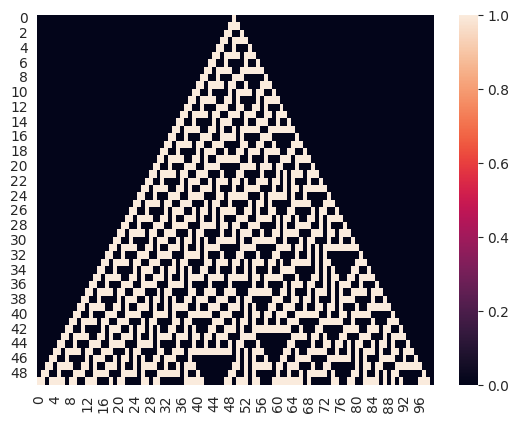

Reproduce this figure in Python.
import numpy as np
import seaborn as sns
import matplotlib.pyplot as plt
sns.set_style("darkgrid")

## Número de celdas e iteraciones
num_celda = 100
num_it = 50

##Crear la matriz de ceros
CA = np.zeros((num_it,num_celda))
CA[0][(num_celda-1)//2]=1

##Definir regla
def Rule_30(c1,c2,c3):
    if c1 == 1 and c2 == 1 and c3 == 1:
        return 0
    if c1 == 1 and c2 == 1 and c3 == 0:
        return 0
    if c1 == 1 and c2 == 0 and c3 == 1:
        return 0
    if c1 == 1 and c2 == 0 and c3 == 0:
        return 1
    if c1 == 0 and c2 == 1 and c3 == 1:
        return 1
    if c1 == 0 and c2 == 1 and c3 == 0:
        return 1
    if c1 == 0 and c2 == 0 and c3 == 1:
        return 1
    if c1 == 0 and c2 == 0 and c3 == 0:
        return 0

##Aplicar la regla
for t in np.arange(num_it-1):
    for j in np.arange(num_celda):
        CA[t+1][j] = Rule_30(CA[t][(j-1)%num_celda],CA[t][j%num_celda],CA[t][(j+1)%num_celda])

##Graficar
sns.heatmap(CA)
plt.show()